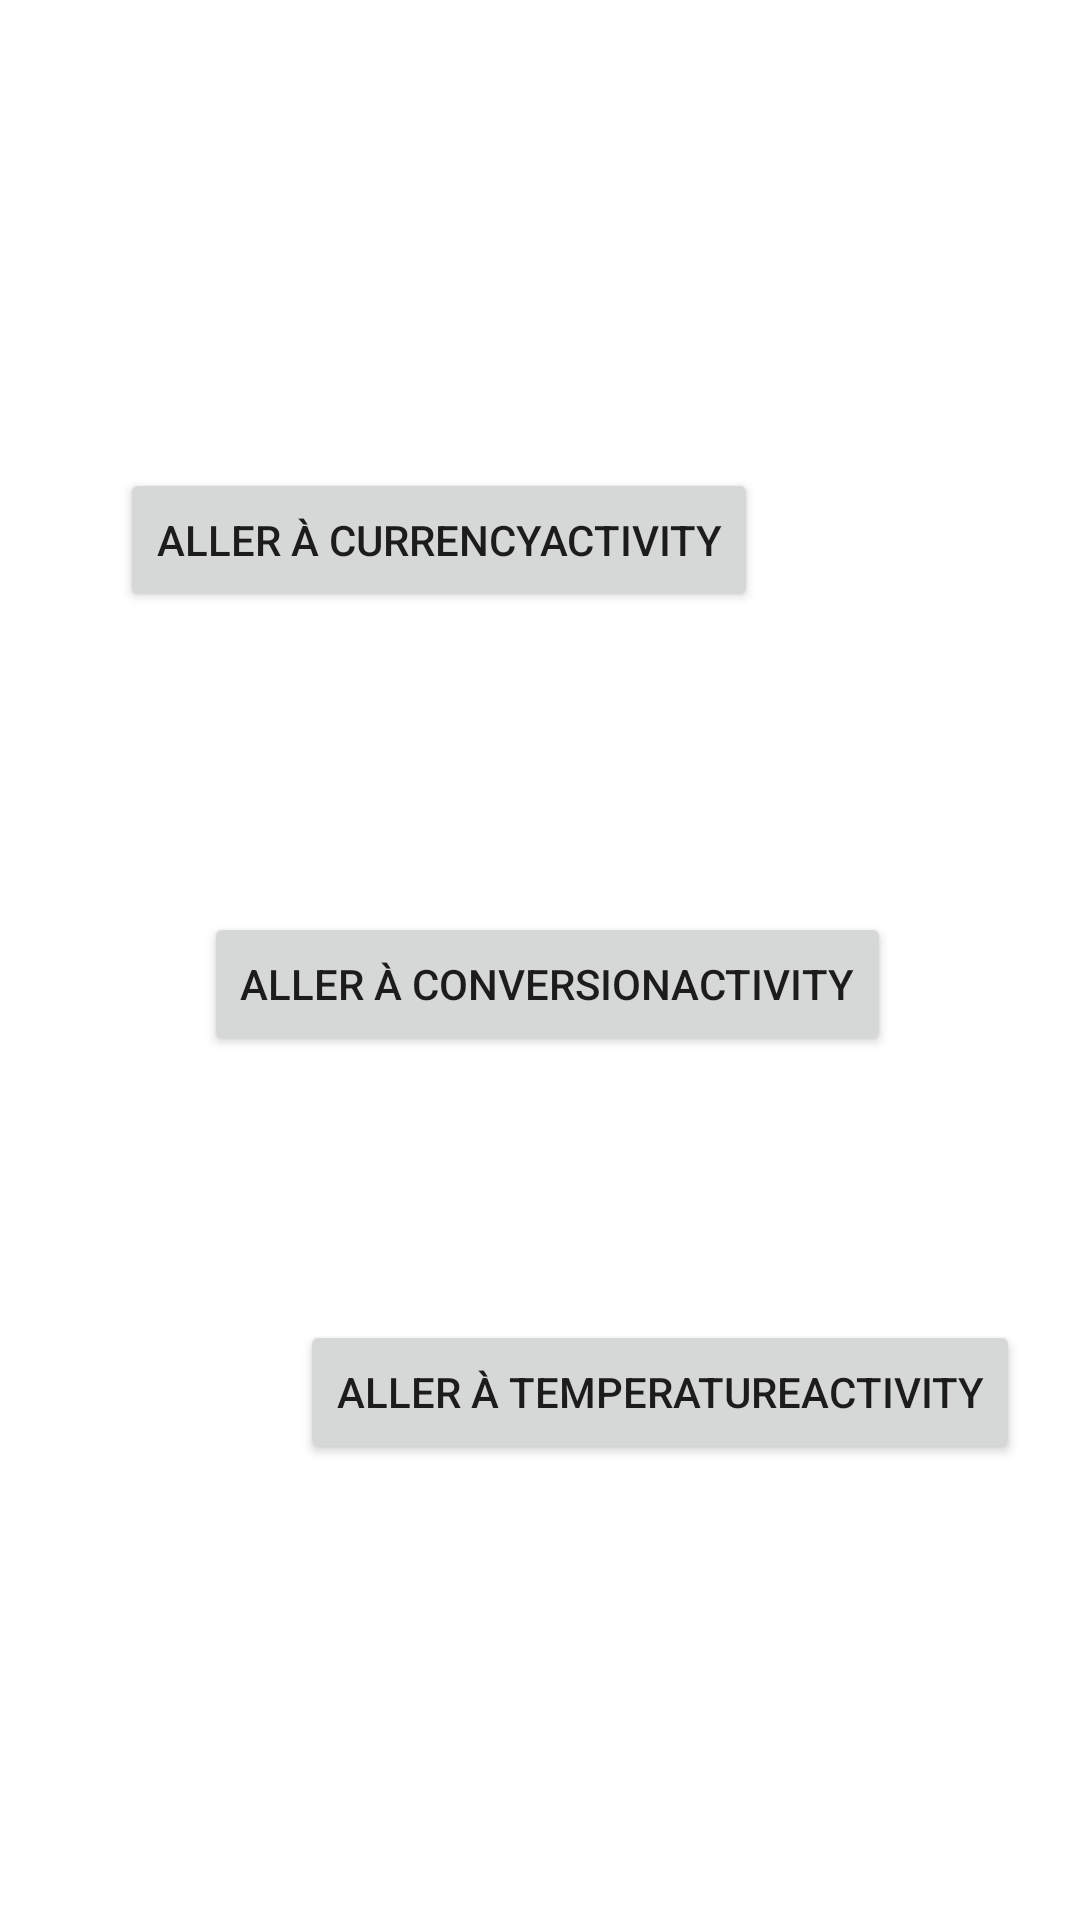

Produce the Android XML layout that renders to this screen, including the resource entries it uses.
<!-- AndroidManifest.xml: application theme Theme.TP2IHEB -->
<!-- res/layout/activity_home.xml -->
<?xml version="1.0" encoding="utf-8"?>
<androidx.constraintlayout.widget.ConstraintLayout xmlns:android="http://schemas.android.com/apk/res/android"
    xmlns:app="http://schemas.android.com/apk/res-auto"
    xmlns:tools="http://schemas.android.com/tools"
    android:layout_width="match_parent"
    android:layout_height="match_parent"
    tools:context=".HomeActivity">

    <Button
        android:id="@+id/button3"
        android:layout_width="wrap_content"
        android:layout_height="wrap_content"
        android:layout_marginStart="40dp"
        android:layout_marginLeft="40dp"
        android:layout_marginTop="156dp"
        android:text="Aller à CurrencyActivity"
        app:layout_constraintStart_toStartOf="parent"
        app:layout_constraintTop_toTopOf="parent" />

    <Button
        android:id="@+id/button4"
        android:layout_width="wrap_content"
        android:layout_height="wrap_content"
        android:layout_marginStart="68dp"
        android:layout_marginLeft="68dp"
        android:layout_marginTop="100dp"
        android:text="Aller à ConversionActivity"
        app:layout_constraintStart_toStartOf="parent"
        app:layout_constraintTop_toBottomOf="@+id/button3" />

    <Button
        android:id="@+id/button5"
        android:layout_width="wrap_content"
        android:layout_height="wrap_content"
        android:layout_marginStart="100dp"
        android:layout_marginLeft="100dp"
        android:layout_marginTop="88dp"
        android:text="Aller à TemperatureActivity"
        app:layout_constraintStart_toStartOf="parent"
        app:layout_constraintTop_toBottomOf="@+id/button4" />
</androidx.constraintlayout.widget.ConstraintLayout>
<!-- resources referenced by this layout -->
<resources>
  <style name="Theme.TP2IHEB" parent="Theme.MaterialComponents.DayNight.DarkActionBar">
          
          <item name="colorPrimary">@color/purple_500</item>
          <item name="colorPrimaryVariant">@color/purple_700</item>
          <item name="colorOnPrimary">@color/white</item>
          
          <item name="colorSecondary">@color/teal_200</item>
          <item name="colorSecondaryVariant">@color/teal_700</item>
          <item name="colorOnSecondary">@color/black</item>
          
          <item name="android:statusBarColor" tools:targetApi="21">?attr/colorPrimaryVariant</item>
          
      </style>
  <!-- not gathered from this repository: default colours our renderer supplied (Android Studio template values) -->
  <color name="purple_500">#FF6200EE</color>
  <color name="purple_700">#FF3700B3</color>
  <color name="teal_200">#FF03DAC5</color>
  <color name="teal_700">#FF018786</color>
  <color name="black">#FF000000</color>
  <color name="white">#FFFFFFFF</color>
</resources>
